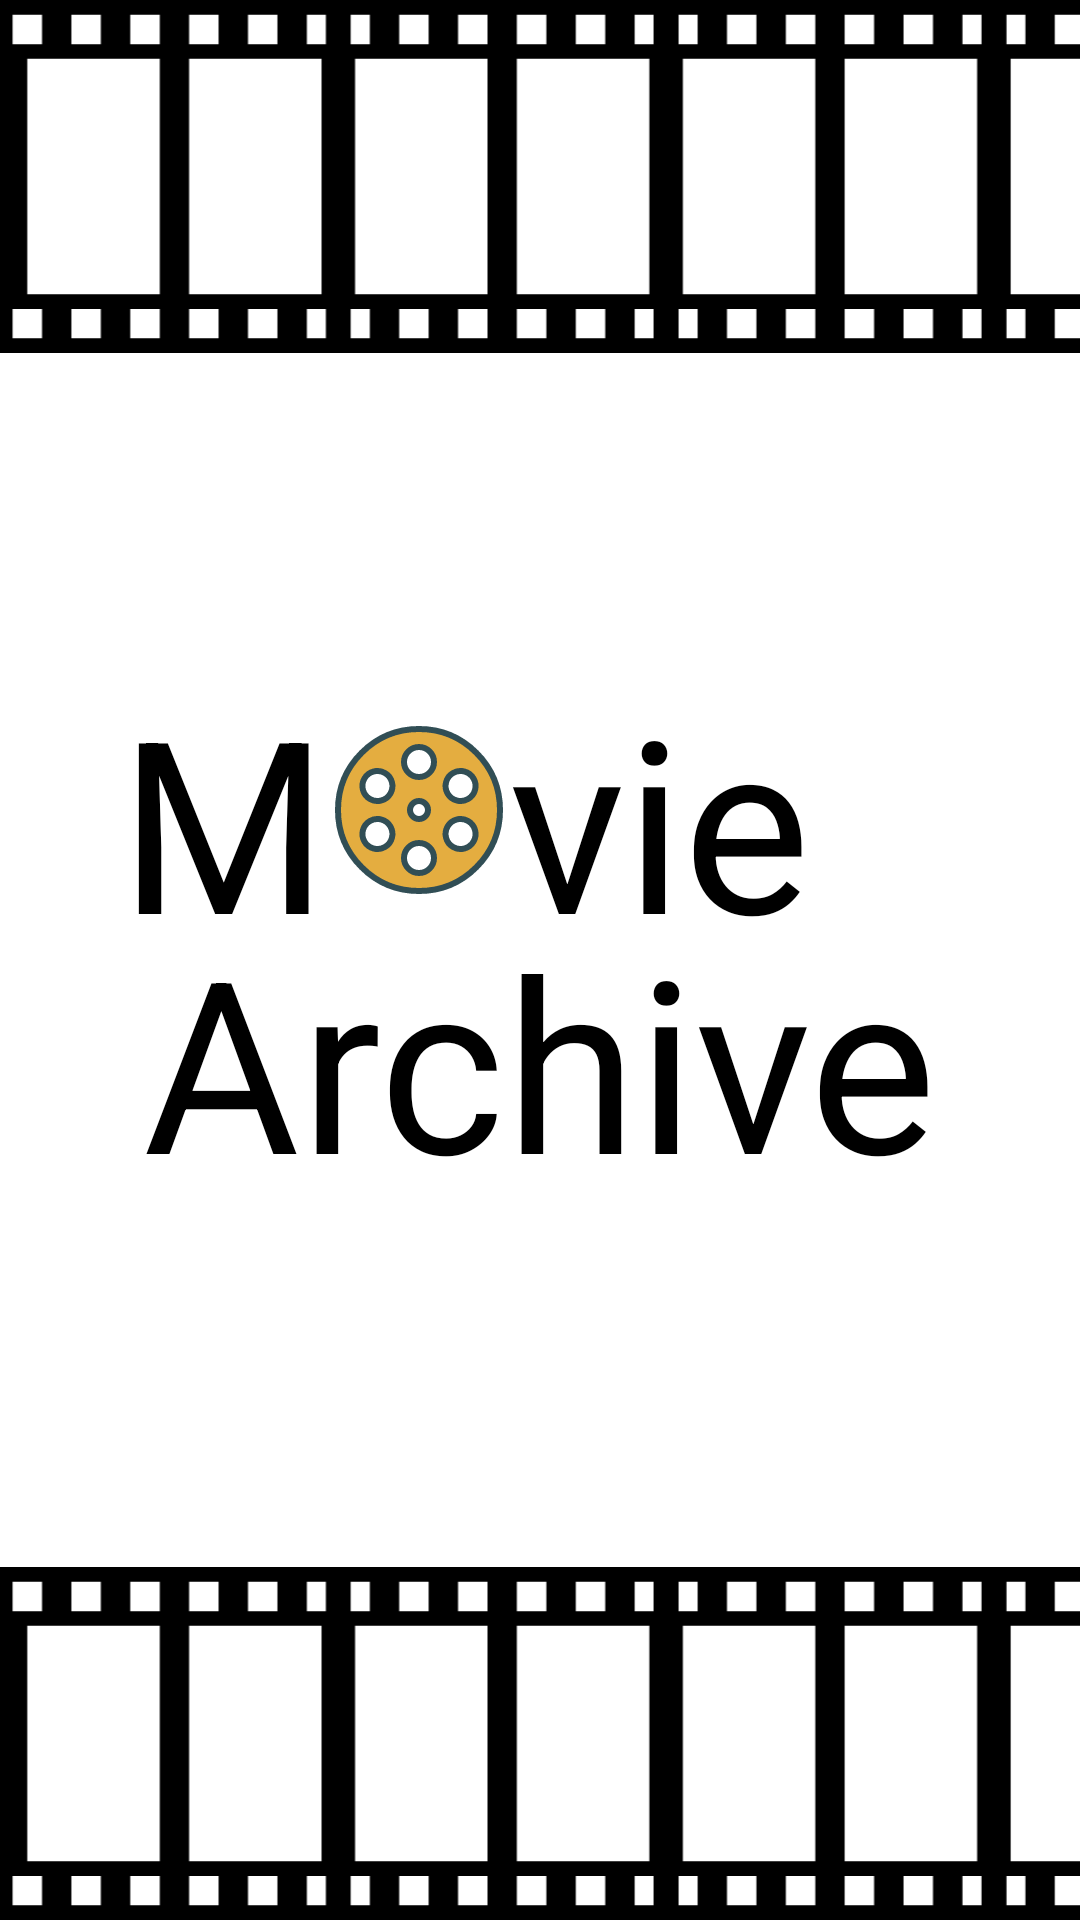

Here is an Android app screen rendered from its layout file. Give the layout XML and the strings, colors and styles it references.
<!-- AndroidManifest.xml: application theme Theme.MovieArch -->
<!-- res/layout/activity_splash_screen.xml -->
<?xml version="1.0" encoding="utf-8"?>
<RelativeLayout xmlns:android="http://schemas.android.com/apk/res/android"
    xmlns:app="http://schemas.android.com/apk/res-auto"
    xmlns:tools="http://schemas.android.com/tools"
    android:layout_width="match_parent"
    android:layout_height="match_parent"
    tools:context=".SplashScreenActivity"
    android:background="@color/white">

    <ImageView
        android:id="@+id/iv_top"
        android:layout_width="match_parent"
        android:layout_height="wrap_content"
        android:adjustViewBounds="true"
        android:src="@drawable/ic_header"/>

    <RelativeLayout
        android:background="@color/white"
        android:layout_width="match_parent"
        android:layout_height="200dp"
        android:layout_centerInParent="true">

        <TextView
            android:id="@+id/tv_m"
            android:layout_width="wrap_content"
            android:layout_height="wrap_content"
            android:text="M"
            android:layout_toLeftOf="@id/iv_roll"
            android:textColor="@color/black"
            android:layout_marginLeft="550dp"
            android:textSize="80sp" />

        <ImageView
            android:id="@+id/iv_roll"
            android:layout_width="wrap_content"
            android:layout_height="wrap_content"
            android:layout_marginTop="20dp"
            android:layout_toLeftOf="@+id/tv_vie"
            android:src="@drawable/ic_roll" />

        <TextView
            android:id="@+id/tv_vie"
            android:layout_width="wrap_content"
            android:layout_height="wrap_content"
            android:layout_marginRight="90dp"
            android:layout_alignParentRight="true"
            android:text="vie"
            android:textColor="@color/black"
            android:textSize="80sp" />

        <TextView
            android:id="@+id/tv_archive"
            android:layout_width="wrap_content"
            android:layout_height="wrap_content"
            android:text="Archive"
            android:textSize="80sp"
            android:textColor="@color/black"
            android:layout_centerHorizontal="true"
            android:layout_below="@+id/iv_roll"
            />
    </RelativeLayout>


    <ImageView
        android:id="@+id/iv_bottom"
        android:layout_width="match_parent"
        android:layout_height="wrap_content"
        android:layout_alignParentBottom="true"
        android:src="@drawable/ic_header"
        android:adjustViewBounds="true"/>
</RelativeLayout>
<!-- resources referenced by this layout -->
<resources>
  <!-- drawable ic_header: vector/xml drawable (drawable, 4903 chars, omitted) -->
  <!-- drawable ic_roll (drawable) -->
  <vector xmlns:android="http://schemas.android.com/apk/res/android"
      android:width="60dp"
      android:height="60dp"
      android:viewportWidth="60"
      android:viewportHeight="60">
    <path
        android:pathData="M30,57C44.912,57 57,44.912 57,30C57,15.088 44.912,3 30,3C15.088,3 3,15.088 3,30C3,44.912 15.088,57 30,57ZM30,33C31.657,33 33,31.657 33,30C33,28.343 31.657,27 30,27C28.343,27 27,28.343 27,30C27,31.657 28.343,33 30,33ZM30,19C32.761,19 35,16.761 35,14C35,11.239 32.761,9 30,9C27.239,9 25,11.239 25,14C25,16.761 27.239,19 30,19ZM39.526,24.5C40.907,26.891 43.965,27.711 46.356,26.33C48.748,24.949 49.567,21.891 48.187,19.5C46.806,17.109 43.748,16.289 41.356,17.67C38.965,19.051 38.146,22.109 39.526,24.5ZM39.526,35.5C38.146,37.891 38.965,40.949 41.356,42.33C43.748,43.711 46.806,42.891 48.187,40.5C49.567,38.109 48.748,35.051 46.356,33.67C43.965,32.289 40.907,33.109 39.526,35.5ZM30,41C27.239,41 25,43.239 25,46C25,48.761 27.239,51 30,51C32.761,51 35,48.761 35,46C35,43.239 32.761,41 30,41ZM20.474,35.5C19.093,33.109 16.035,32.289 13.644,33.67C11.252,35.051 10.433,38.109 11.813,40.5C13.194,42.891 16.252,43.711 18.644,42.33C21.035,40.949 21.854,37.891 20.474,35.5ZM20.474,24.5C21.854,22.109 21.035,19.051 18.644,17.67C16.252,16.289 13.194,17.109 11.813,19.5C10.433,21.891 11.252,24.949 13.644,26.33C16.035,27.711 19.093,26.891 20.474,24.5Z"
        android:strokeLineJoin="round"
        android:strokeWidth="2"
        android:fillColor="#E4AD40"
        android:strokeColor="#314E55"
        android:fillType="evenOdd"
        android:strokeLineCap="round"/>
  </vector>
  <style name="Theme.MovieArch" parent="Theme.MaterialComponents.DayNight.NoActionBar">
          
          <item name="colorPrimary">@color/purple_500</item>
          <item name="colorPrimaryVariant">@color/purple_700</item>
          <item name="colorOnPrimary">@color/white</item>
          
          <item name="colorSecondary">@color/teal_200</item>
          <item name="colorSecondaryVariant">@color/teal_700</item>
          <item name="colorOnSecondary">@color/black</item>
          
          <item name="android:statusBarColor" tools:targetApi="l">@color/black</item>
          
      </style>
  <!-- not gathered from this repository: default colours our renderer supplied (Android Studio template values) -->
  <color name="purple_500">#FF6200EE</color>
  <color name="purple_700">#FF3700B3</color>
  <color name="teal_200">#FF03DAC5</color>
  <color name="teal_700">#FF018786</color>
  <color name="black">#FF000000</color>
  <color name="white">#FFFFFFFF</color>
</resources>
